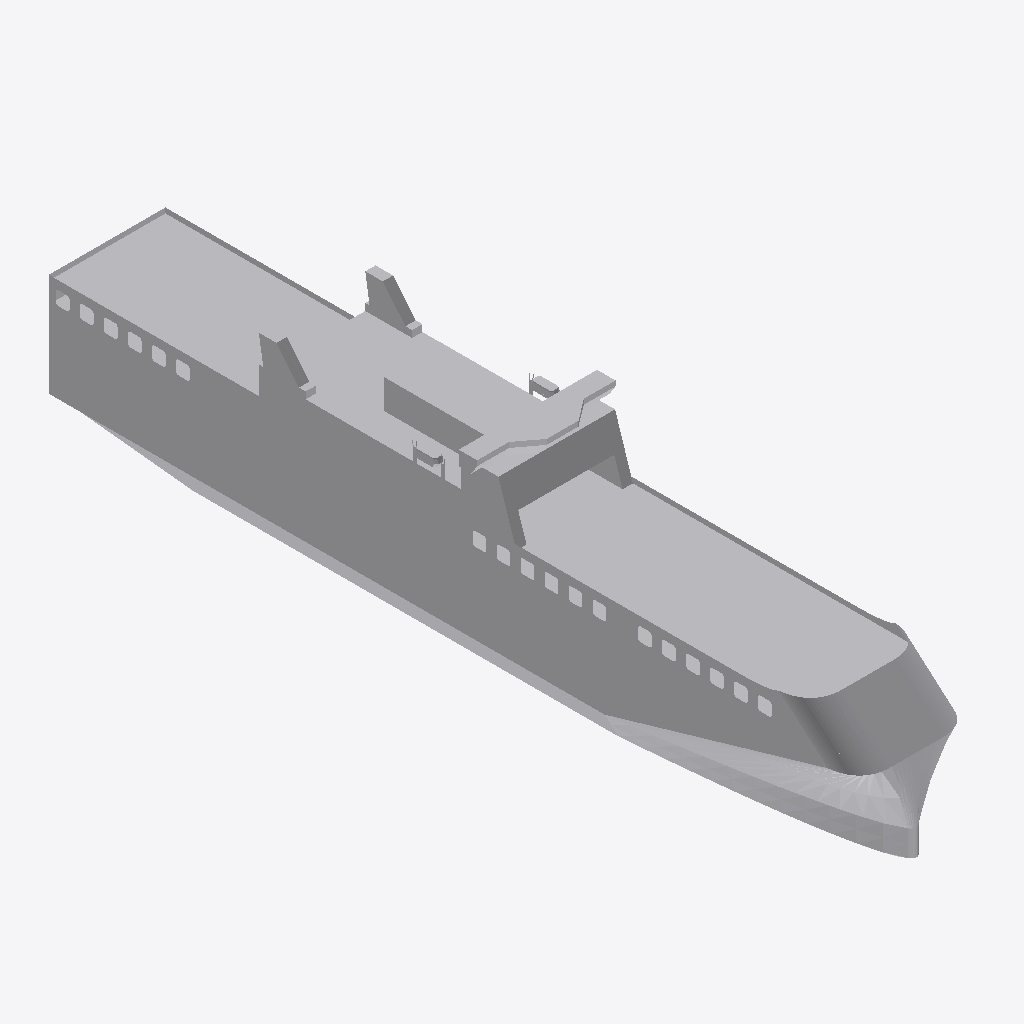
Isometric view of an IFC building model (IFC-SPF (STEP), schema IFC2X3, length unit metre), seen from the south-west, elements coloured by IFC class: 1 other element (light grey).
Extent 40.3 m × 236.0 m × 56.3 m (x, y, z). Elements (1): 1 IfcBuildingElementPart.

HEADER;
FILE_DESCRIPTION(('IFC 2x3 Building Model'),'2;1');
FILE_NAME('','',(''),(''),'','','');
FILE_SCHEMA(('IFC2X3'));
ENDSEC;
DATA;
#6055=IFCPROJECT('0jOs7$hWr93978mqt2XoXB',$,'APBCN-LOG-TRA-BarcoCargaPasaje_CargaRoRo_LOD3',$,$,$,$,(#18,#6056),#6057);
#1=IFCSITE('3dXejClofFZ9gFxQ3UTTBJ',$,'APBCN-LOG-TRA-BarcoCargaPasaje_CargaRoRo_LOD3',$,'',#8,$,$,.ELEMENT.,$,$,$,$,$);
#13=IFCBUILDINGELEMENTPART('1$3HnHgp50ewkGonrSkwzD',$,'APBCN-LOG-TRA-BarcoCargaPasaje_CargaRoRo_LOD3',$,'',#14,#15,$);
ENDSEC;
